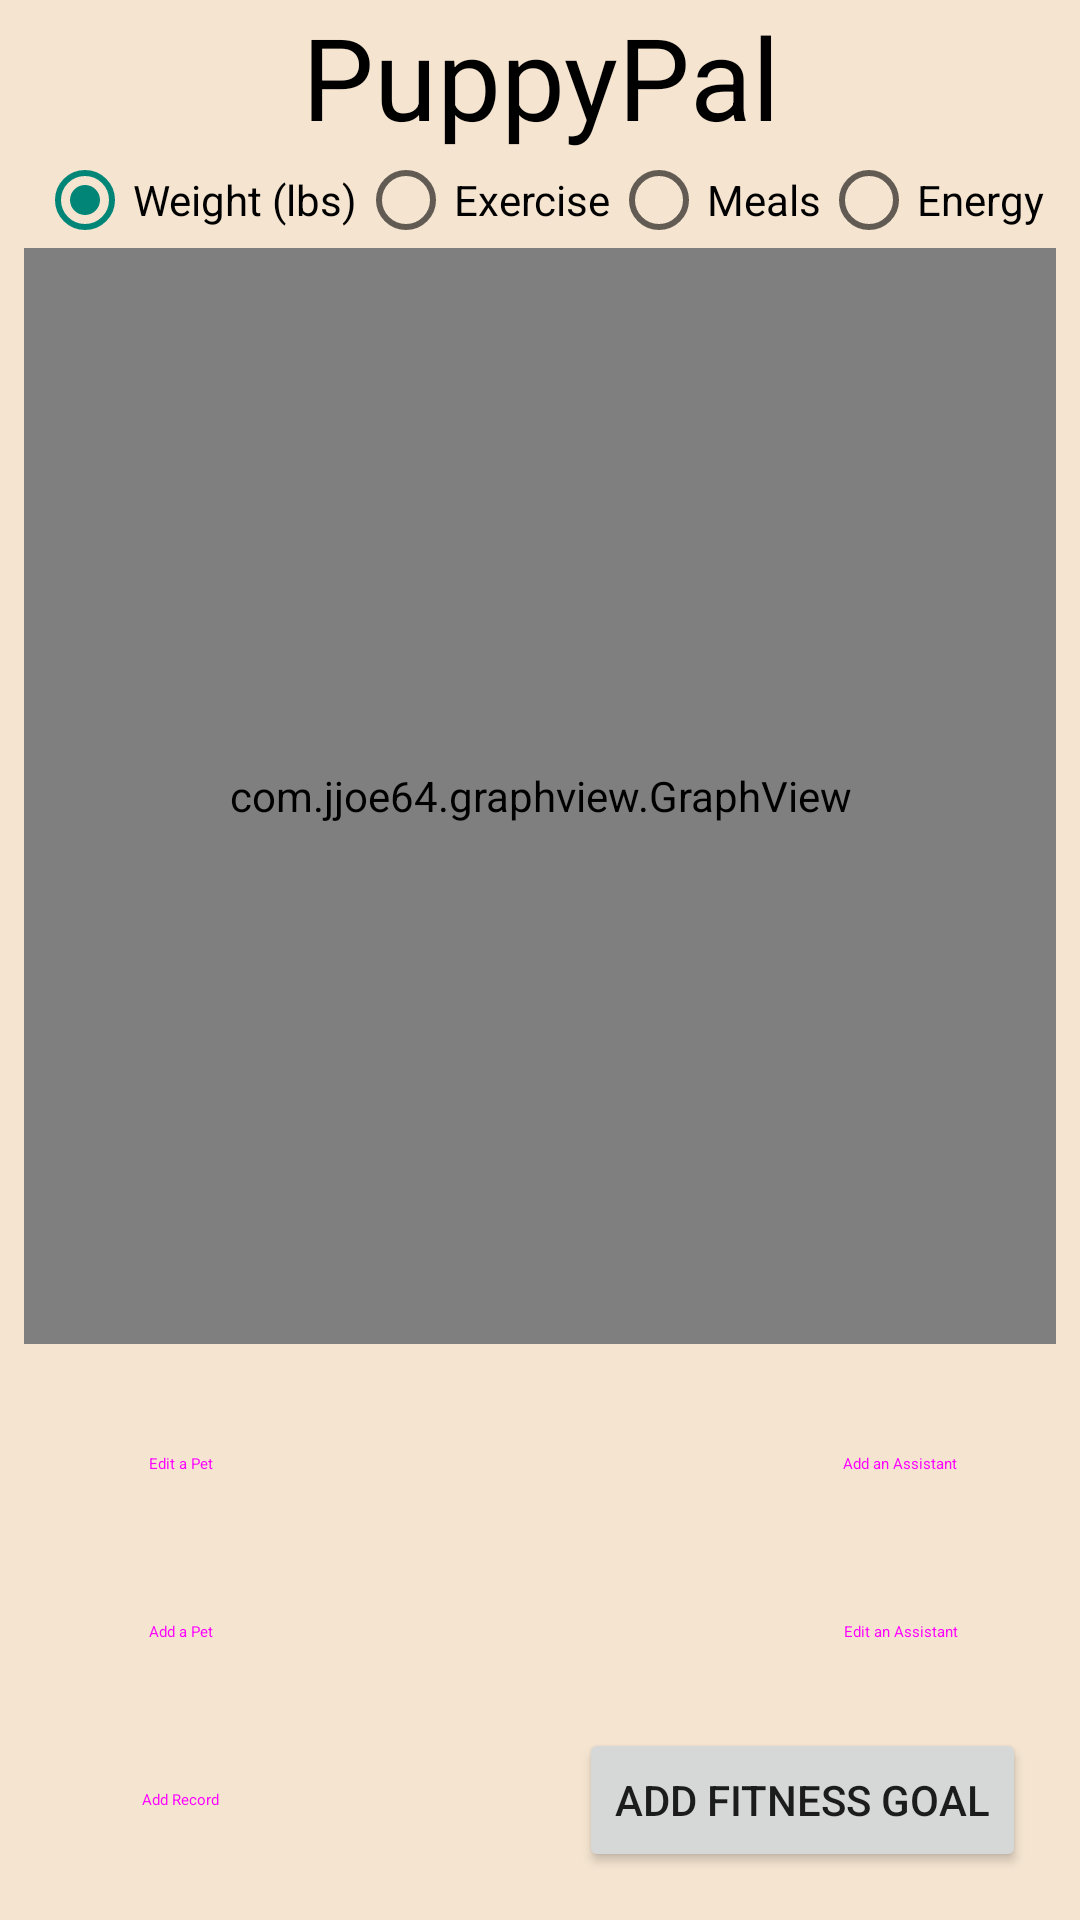

The Android layout XML behind this screen, and the referenced resources:
<!-- AndroidManifest.xml: application theme SplashScreenTheme -->
<!-- res/layout/temp.xml -->
<?xml version="1.0" encoding="utf-8"?>
<androidx.constraintlayout.widget.ConstraintLayout xmlns:android="http://schemas.android.com/apk/res/android"
    xmlns:app="http://schemas.android.com/apk/res-auto"
    xmlns:tools="http://schemas.android.com/tools"
    android:layout_width="match_parent"
    android:layout_height="match_parent"
    android:background="#F4E4D0"
    tools:context=".MainActivity">

    

    <com.jjoe64.graphview.GraphView
        android:id="@+id/graph"
        android:layout_width="0dp"
        android:layout_height="0dp"
        android:layout_marginStart="8dp"
        android:layout_marginEnd="8dp"
        android:layout_marginBottom="16dp"
        app:layout_constraintBottom_toTopOf="@+id/goToAddPet4"
        app:layout_constraintEnd_toEndOf="parent"
        app:layout_constraintStart_toStartOf="parent"
        app:layout_constraintTop_toBottomOf="@+id/graphType" />

    <TextView
        android:id="@+id/puppyPalTextView"
        android:layout_width="wrap_content"
        android:layout_height="wrap_content"
        android:text="@string/app_name"
        android:textAlignment="center"
        android:textColor="@color/black"
        android:textSize="38sp"
        app:layout_constraintEnd_toEndOf="parent"
        app:layout_constraintStart_toStartOf="parent"
        app:layout_constraintTop_toTopOf="parent" />

    <Button
        android:id="@+id/goToAddRecord"
        style="@style/Widget.MaterialComponents.Button"
        android:layout_width="wrap_content"
        android:layout_height="wrap_content"
        android:layout_marginStart="16dp"
        android:layout_marginBottom="16dp"
        android:onClick="AddRecordButton"
        android:text="@string/add_record"
        app:cornerRadius="50dp"
        app:layout_constraintBottom_toBottomOf="parent"
        app:layout_constraintStart_toStartOf="parent" />

    <Button
        android:id="@+id/goToAddPet"
        style="@style/Widget.MaterialComponents.Button"
        android:layout_width="wrap_content"
        android:layout_height="wrap_content"
        android:layout_marginStart="16dp"
        android:layout_marginBottom="8dp"
        android:onClick="AddPetButton"
        android:text="@string/add_a_pet"
        app:cornerRadius="50dp"
        app:layout_constraintBottom_toTopOf="@+id/goToAddRecord"
        app:layout_constraintStart_toStartOf="parent" />

    <Button
        android:id="@+id/addAnAssistant"
        style="@style/Widget.MaterialComponents.Button"
        android:layout_width="wrap_content"
        android:layout_height="wrap_content"
        android:layout_marginEnd="16dp"
        android:layout_marginBottom="8dp"
        android:onClick="AddAssistantButton"
        android:text="@string/add_an_assistant"
        app:cornerRadius="50dp"
        app:layout_constraintBottom_toTopOf="@+id/editAnAssistant"
        app:layout_constraintEnd_toEndOf="parent" />

    <Button
        android:id="@+id/goToAddPet4"
        style="@style/Widget.MaterialComponents.Button"
        android:layout_width="wrap_content"
        android:layout_height="wrap_content"
        android:layout_marginStart="16dp"
        android:layout_marginBottom="8dp"
        android:onClick="EditPetButton"
        android:text="@string/edit_a_pet"
        app:cornerRadius="50dp"
        app:layout_constraintBottom_toTopOf="@+id/goToAddPet"
        app:layout_constraintStart_toStartOf="parent" />

    <Button
        android:id="@+id/editAnAssistant"
        style="@style/Widget.MaterialComponents.Button"
        android:layout_width="wrap_content"
        android:layout_height="wrap_content"
        android:layout_marginEnd="16dp"
        android:layout_marginBottom="72dp"
        android:onClick="EditAssistantButton"
        android:text="@string/edit_an_assistant"
        app:cornerRadius="50dp"
        app:layout_constraintBottom_toBottomOf="parent"
        app:layout_constraintEnd_toEndOf="parent" />

    <Button
        android:id="@+id/goToAddFitnessGoal"
        android:layout_width="wrap_content"
        android:layout_height="wrap_content"
        android:layout_marginEnd="18dp"
        android:layout_marginBottom="16dp"
        android:onClick="AddFitnessGoalButton"
        android:text="@string/add_fitness_goal"
        app:cornerRadius="50dp"
        app:layout_constraintBottom_toBottomOf="parent"
        app:layout_constraintEnd_toEndOf="parent" />

    <RadioGroup
        android:id="@+id/graphType"
        android:layout_width="wrap_content"
        android:layout_height="wrap_content"
        android:layout_marginStart="8dp"
        android:layout_marginEnd="8dp"
        android:orientation="horizontal"
        app:layout_constraintEnd_toEndOf="parent"
        app:layout_constraintHorizontal_bias="0.5"
        app:layout_constraintStart_toStartOf="parent"
        app:layout_constraintTop_toBottomOf="@+id/puppyPalTextView">

        <RadioButton
            android:id="@+id/weightGraph"
            android:layout_width="match_parent"
            android:layout_height="wrap_content"
            android:checked="true"
            android:onClick="ChangeGraph"
            android:text="@string/weight" />

        <RadioButton
            android:id="@+id/exerciseGraph"
            android:layout_width="match_parent"
            android:layout_height="wrap_content"
            android:onClick="ChangeGraph"
            android:text="Exercise" />

        <RadioButton
            android:id="@+id/mealGraph"
            android:layout_width="match_parent"
            android:layout_height="wrap_content"
            android:onClick="ChangeGraph"
            android:text="Meals" />

        <RadioButton
            android:id="@+id/energyGraph"
            android:layout_width="match_parent"
            android:layout_height="wrap_content"
            android:onClick="ChangeGraph"
            android:text="Energy" />
    </RadioGroup>


</androidx.constraintlayout.widget.ConstraintLayout>
<!-- resources referenced by this layout -->
<resources>
  <color name="black">#FF000000</color>
  <!-- drawable ic_mainpageimage: vector/xml drawable (drawable, 9403 chars, omitted) -->
  <string name="add_a_pet">Add a Pet</string>
  <string name="add_an_assistant">Add an Assistant</string>
  <string name="add_fitness_goal">Add Fitness Goal</string>
  <string name="add_record">Add Record</string>
  <string name="app_name">PuppyPal</string>
  <string name="edit_a_pet">Edit a Pet</string>
  <string name="edit_an_assistant">Edit an Assistant</string>
  <string name="weight">Weight (lbs)</string>
  <style name="SplashScreenTheme" parent="Theme.AppCompat.Light.DarkActionBar">
          <item name="android:windowBackground">@drawable/ic_splashscreen</item>
      </style>
  <!-- drawable ic_splashscreen: vector/xml drawable (drawable, 2291 chars, omitted) -->
</resources>
